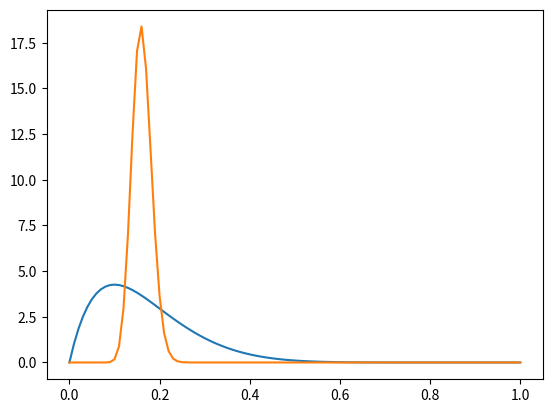

Source code (Python): (Note: this script raises an exception after producing the figure.)
from scipy.stats import beta
from scipy import special
from matplotlib import pyplot
import numpy as np
import math

a_prior = 2
b_prior = 10
a = 46
b = 240

print('Prior mean: ', beta.mean(a_prior, b_prior))
print('Posterior mean : ', beta.mean(a, b))

x = np.arange(0.0, 1.01, 0.01)
y_prior = beta.pdf(x, a_prior, b_prior)
y = beta.pdf(x, a, b)

ax = pyplot.subplot(111)
ax.plot(x, y_prior)
ax.plot(x, y)
# plot.show()

sample_size = 1000
r = beta.rvs(a, b, size=sample_size)
new_mean = np.mean(r)
new_std = np.std(r)

"""
z_critical is the number of std you'd have to go from the mean 
to capture the proportion of data association with the confidence level 
"""
confidence_level = 0.95
z_critical = beta.ppf(q=confidence_level, a=a, b=b)
margin_of_error = z_critical * new_std / math.sqrt(sample_size)
confidence_interval = (new_mean - margin_of_error, new_mean + margin_of_error)

### Answer for question a
print('Point estimate is: ', new_mean)
print('Interval estimate is: ', confidence_interval, ' with confidence level 95%')

### Answer for question b
print('Probability of π < 0.2 is: ', special.btdtr(a, b, 0.2))

### Estimands for question d

# priors
a_1, b_1 = 40, 240
a_2, b_2 = 400, 2400
print('Prior params 1: ', a_1, b_1)
print('Prior params 2: ', a_2, b_2)

#sample
N = 274
z = 44

#posteriors
a_1_p, b_1_p = a_1 + z, N + b_1 - z
a_2_p, b_2_p = a_2 + z, N + b_2 - z

# means:
mean_1 = beta.mean(a_1_p, b_1_p)
mean_2 = beta.mean(a_2_p, b_2_p)
print('Posterior mean 1: ', mean_1)
print('Posterior mean 2: ', mean_2)